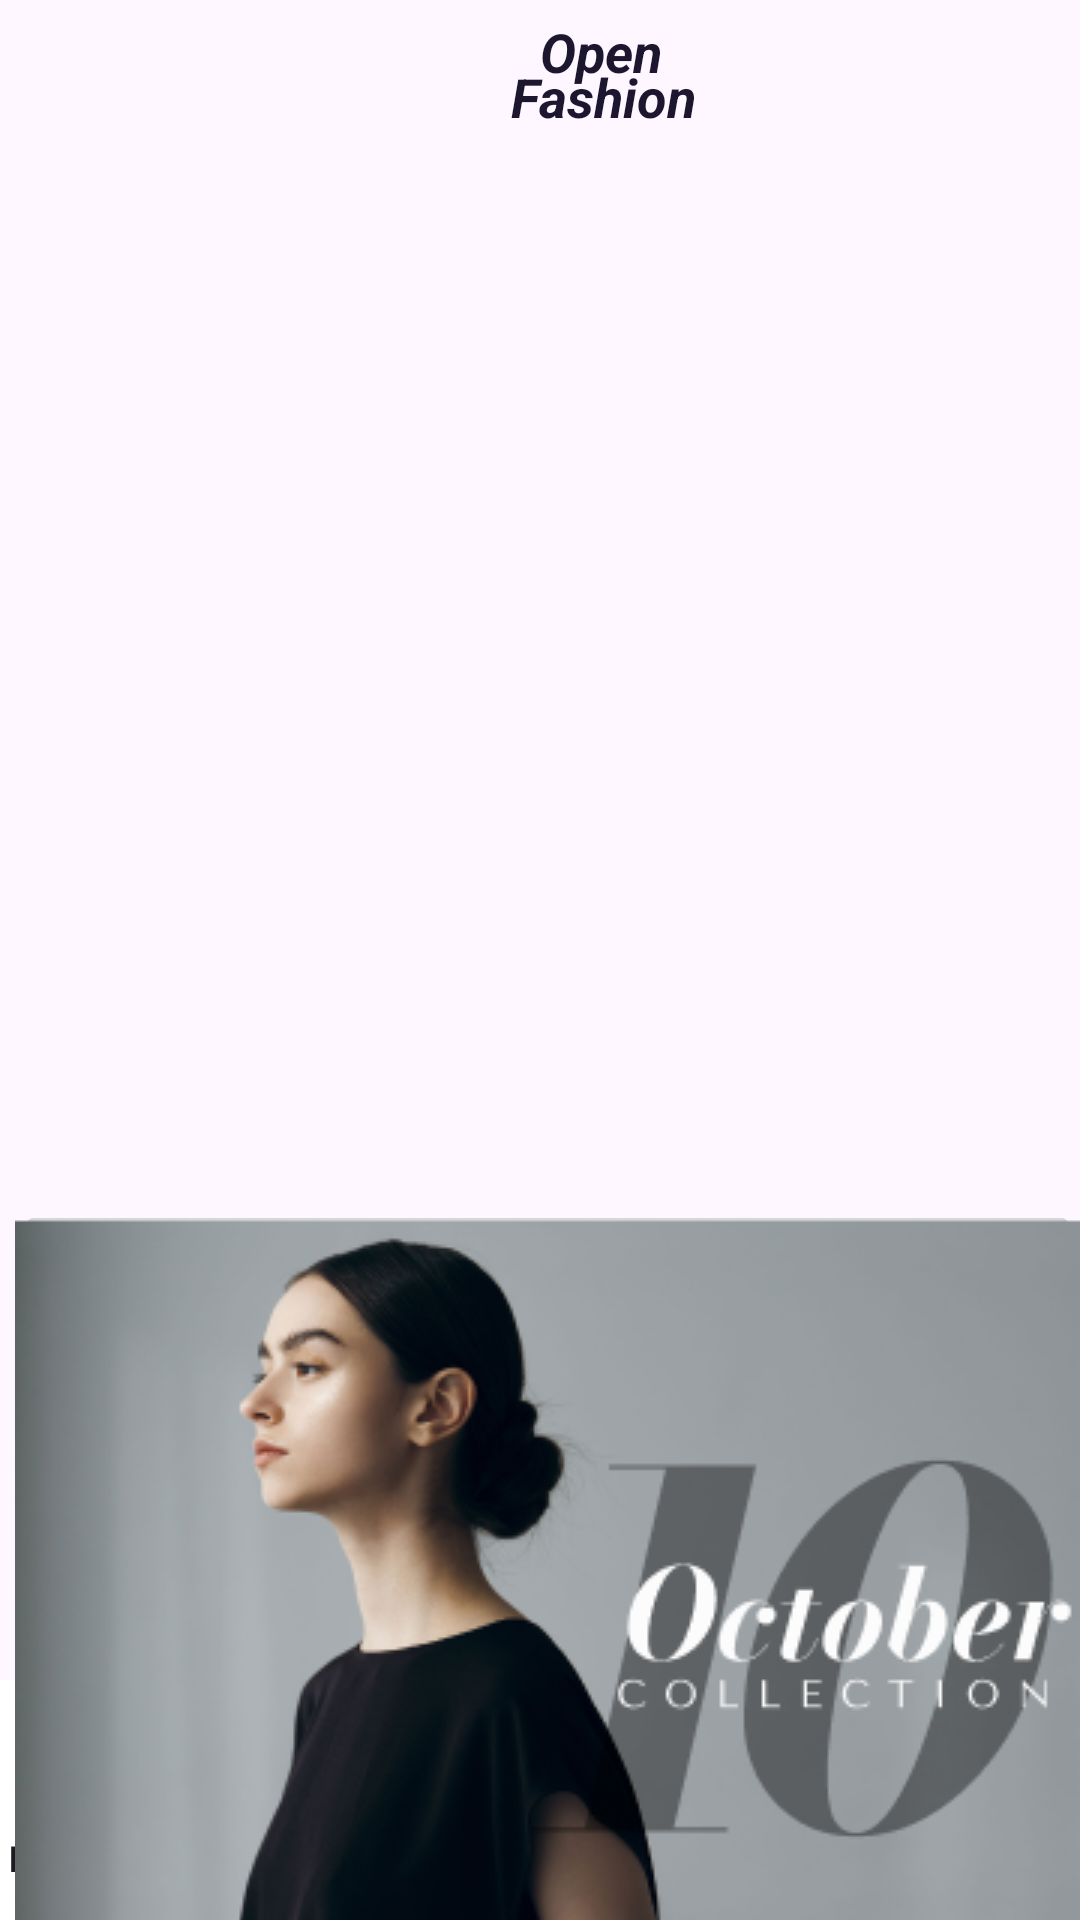

Write the Android layout XML for this screen, with the resource values it uses.
<!-- AndroidManifest.xml: application theme Theme.ShopFashion -->
<!-- res/layout/shop.xml -->
<?xml version="1.0" encoding="utf-8"?>
<androidx.constraintlayout.widget.ConstraintLayout
    xmlns:android="http://schemas.android.com/apk/res/android"
    xmlns:app="http://schemas.android.com/apk/res-auto"
    xmlns:tools="http://schemas.android.com/tools"
    android:layout_width="match_parent"
    android:layout_height="match_parent"
    android:fillViewport="true">
    <LinearLayout
        android:id="@+id/layout"
        android:layout_width="match_parent"
        android:layout_height="75dp"
        app:layout_constraintTop_toTopOf="parent"
        android:orientation="horizontal">
        <TextView
            android:id="@+id/banner"
            android:layout_width="wrap_content"
            android:layout_height="wrap_content"
            android:layout_marginLeft="180dp"
            android:text="Open"
            android:layout_marginTop="5dp"
            android:textColor="#1C162E"
            android:textSize="18dp"
            android:textStyle="bold|italic" />
        <TextView
            android:id="@+id/fash"
            android:layout_width="wrap_content"
            android:layout_height="wrap_content"
            android:layout_marginLeft="-55dp"
            android:text=" Fashion"
            android:textColor="#1C162E"
            android:textSize="18dp"
            android:layout_marginTop="20dp"
            android:textStyle="bold|italic"
            app:layout_constraintEnd_toEndOf="@+id/banner" />
        <ImageButton
            android:id="@+id/search"
            style="@style/Widget.Material3.Button.TextButton.Icon"
            android:layout_width="50dp"
            android:layout_marginTop="15dp"
            android:layout_height="wrap_content"
            android:layout_marginLeft="120dp"
            android:gravity="right"
            android:src="@drawable/search"/>
    </LinearLayout>
        <LinearLayout
            android:layout_width="match_parent"
            android:layout_height="match_parent"
            android:layout_gravity="bottom"
            android:gravity="bottom">
            <com.google.android.material.bottomnavigation.BottomNavigationView
                android:id="@+id/bottom_navigation"
                android:layout_width="match_parent"
                android:layout_height="wrap_content"
                android:background="#FFFFFF"
                app:menu="@menu/bottom"
                app:labelVisibilityMode="labeled"
                app:layout_constraintBottom_toBottomOf="parent"
                app:layout_constraintStart_toStartOf="parent"
                app:layout_constraintEnd_toEndOf="parent"/>
        </LinearLayout>
    <LinearLayout
        android:layout_width="match_parent"
        android:layout_height="wrap_content"
        android:orientation="vertical"
        app:layout_constraintStart_toStartOf="parent"
        app:layout_constraintEnd_toEndOf="parent">
        <ImageButton
            android:id="@+id/collection"
            android:layout_width="wrap_content"
            android:layout_height="290dp"
            android:layout_marginLeft="5dp"
            android:layout_marginTop="400dp"
            android:src="@drawable/collection" />
    </LinearLayout>
    <androidx.recyclerview.widget.RecyclerView
        android:id="@+id/productRec"
        android:layout_width="380dp"
        android:layout_height="330dp"
        app:layout_constraintTop_toBottomOf="@id/layout"
        app:layout_constraintStart_toStartOf="parent"
        app:layout_constraintEnd_toEndOf="parent"/>
    </androidx.constraintlayout.widget.ConstraintLayout>
<!-- resources referenced by this layout -->
<resources>
  <!-- drawable collection: png bitmap (drawable, 90708 bytes) -->
  <!-- drawable search: png bitmap (drawable, 614 bytes) -->
  <style name="Theme.ShopFashion" parent="Base.Theme.ShopFashion" />
  <style name="Base.Theme.ShopFashion" parent="Theme.Material3.DayNight.NoActionBar">
          
          
      </style>
</resources>
